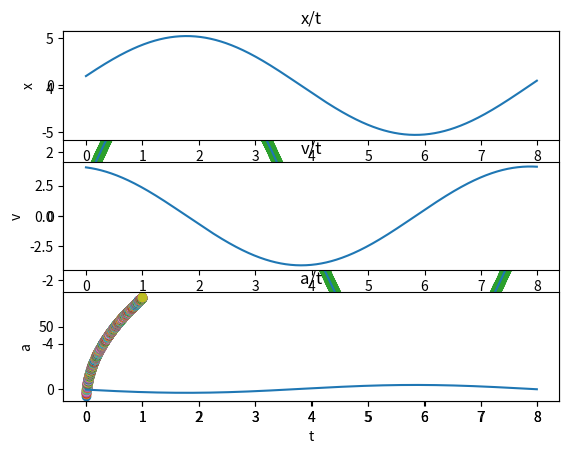

Here is the Python script that generated this plot:
import numpy as np
import matplotlib.pyplot as plt
class har_oscilator:
    def __init__(self,x_0,v_0,masa, k, t, num_t):
        self.x_0 = x_0
        self.num_t = num_t
        self.v_0 = v_0
        self.masa = masa
        self.k = k
        self.t = t
    def ana_xt(self):
        t = self.t
        v_0 = self.v_0
        x_0 = self.x_0
        masa = self.masa
        k = self.k
        w = np.sqrt(k/masa)
        pha = np.arctan((w*x_0) / v_0)
        A = x_0/np.sin(pha)
        timer = np.arange(0, t, 0.01)
        vrij = []
        x_novo = 0
        for tu in timer:
            x_novo = A * np.sin((w*tu) + pha)
            vrij.append(x_novo)
        self.timer = timer
        self.vrij = vrij
    def preciznost (self):
        self.ana_xt()
        t = self.t
        masa = self.masa
        v_0 = self.v_0
        x_0 = self.x_0
        k = self.k
        rjecnik_rjesenja = {}
        d_t_lista = [0.1, 0.01, 0.001]
        for kio in d_t_lista:
            vremenska_lista_num = np.arange(0, t, kio)
            x_num_lista = [x_0]
            x_num = x_0
            v_num = v_0
            for jiu in vremenska_lista_num[1:]:
                a_num = (-k/masa)*x_num_lista[-1]
                v_num = v_num + a_num*kio
                x_num = x_num_lista[-1] + v_num*kio
                x_num_lista.append(x_num)
            rjecnik_rjesenja[round(kio,10)] = {"vremenska_lista_num":vremenska_lista_num, "x_num_lista":x_num_lista}
        for kio, data in rjecnik_rjesenja.items():
            vremenska_lista_num = data["vremenska_lista_num"]
            x_num_lista = data["x_num_lista"]
            plt.scatter(vremenska_lista_num, x_num_lista)
        plt.plot(self.timer, self.vrij)
        plt.show()
    def grafovi_num (self):
        t = self.t
        masa = self.masa
        v_0 = self.v_0
        x_0 = self.x_0
        k = self.k
        num_t = self.num_t
        x_numg_lista = []
        v_numg_lista = []
        a_numg_lista = []
        koli = np.arange(0, t, num_t)
        for aus in koli:
            if aus != 0:
                v_num = v_num + a_num*num_t
                v_numg_lista.append(v_num)
                x_num = x_num + v_num*num_t
                x_numg_lista.append(x_num)
                a_num = (-k/masa)*x_num
                a_numg_lista.append(a_num)
            else:
                x_num = x_0
                x_numg_lista.append(x_num)
                v_num = v_0
                v_numg_lista.append(v_num)
                a_num = (-k/masa)*x_num
                a_numg_lista.append(a_num)

        plt.subplot(3,1,1)
        plt.plot(koli, x_numg_lista)
        plt.title("x/t")
        plt.xlabel('t')
        plt.ylabel('x')

        plt.subplot(3,1,2)
        plt.plot(koli, v_numg_lista)
        plt.title("v/t")
        plt.xlabel('t')
        plt.ylabel('v')

        plt.subplot(3,1,3)
        plt.plot(koli, a_numg_lista)
        plt.title("a/t")
        plt.xlabel('t')
        plt.ylabel('a')
        plt.show()
    def period_titranja (self):
        t = self.t
        masa = self.masa
        v_0 = self.v_0
        x_0 = self.x_0
        k = self.k
        num_t = self.num_t
        num_t_lista_array = np.arange(0.001, 1, 0.001)
        rjecnik_titranja = {}
        analiticki_period = (2*np.pi) * np.sqrt(masa/k)
        for eri in num_t_lista_array:
            x_num_lista = [x_0]
            x_num = x_0
            v_num = v_0
            har_osc_num = True
            t_titranja = 0
            per_supercount = 0
            while har_osc_num:
                a_num = (-k/masa)*x_num_lista[-1]
                v_num = v_num + a_num*num_t
                x_num = x_num_lista[-1] + v_num*eri
                x_num_lista.append(x_num)
                t_titranja = t_titranja + eri
                if (x_num_lista[-1] < x_0 and x_num_lista[-2] > x_0) or (x_num_lista[-1] > x_0 and x_num_lista[-2] < x_0):
                    per_supercount += 1
                if per_supercount == 2:
                    har_osc_num = False
            deviacija_od_rjesenja = t_titranja - analiticki_period
            rjecnik_titranja[round(eri,10)] = {"deviacija_od_rjesenja":deviacija_od_rjesenja}
        for eri, data in rjecnik_titranja.items():
            deviacija_od_rjesenja = data["deviacija_od_rjesenja"]
            plt.scatter(eri, deviacija_od_rjesenja)
        plt.show()
                





        
                    
    

        







            

            

                




jak = har_oscilator(1, 4, 5, 3, 8, 0.01)
jak.ana_xt()
jak.preciznost()
jak.grafovi_num()
jak.period_titranja()
